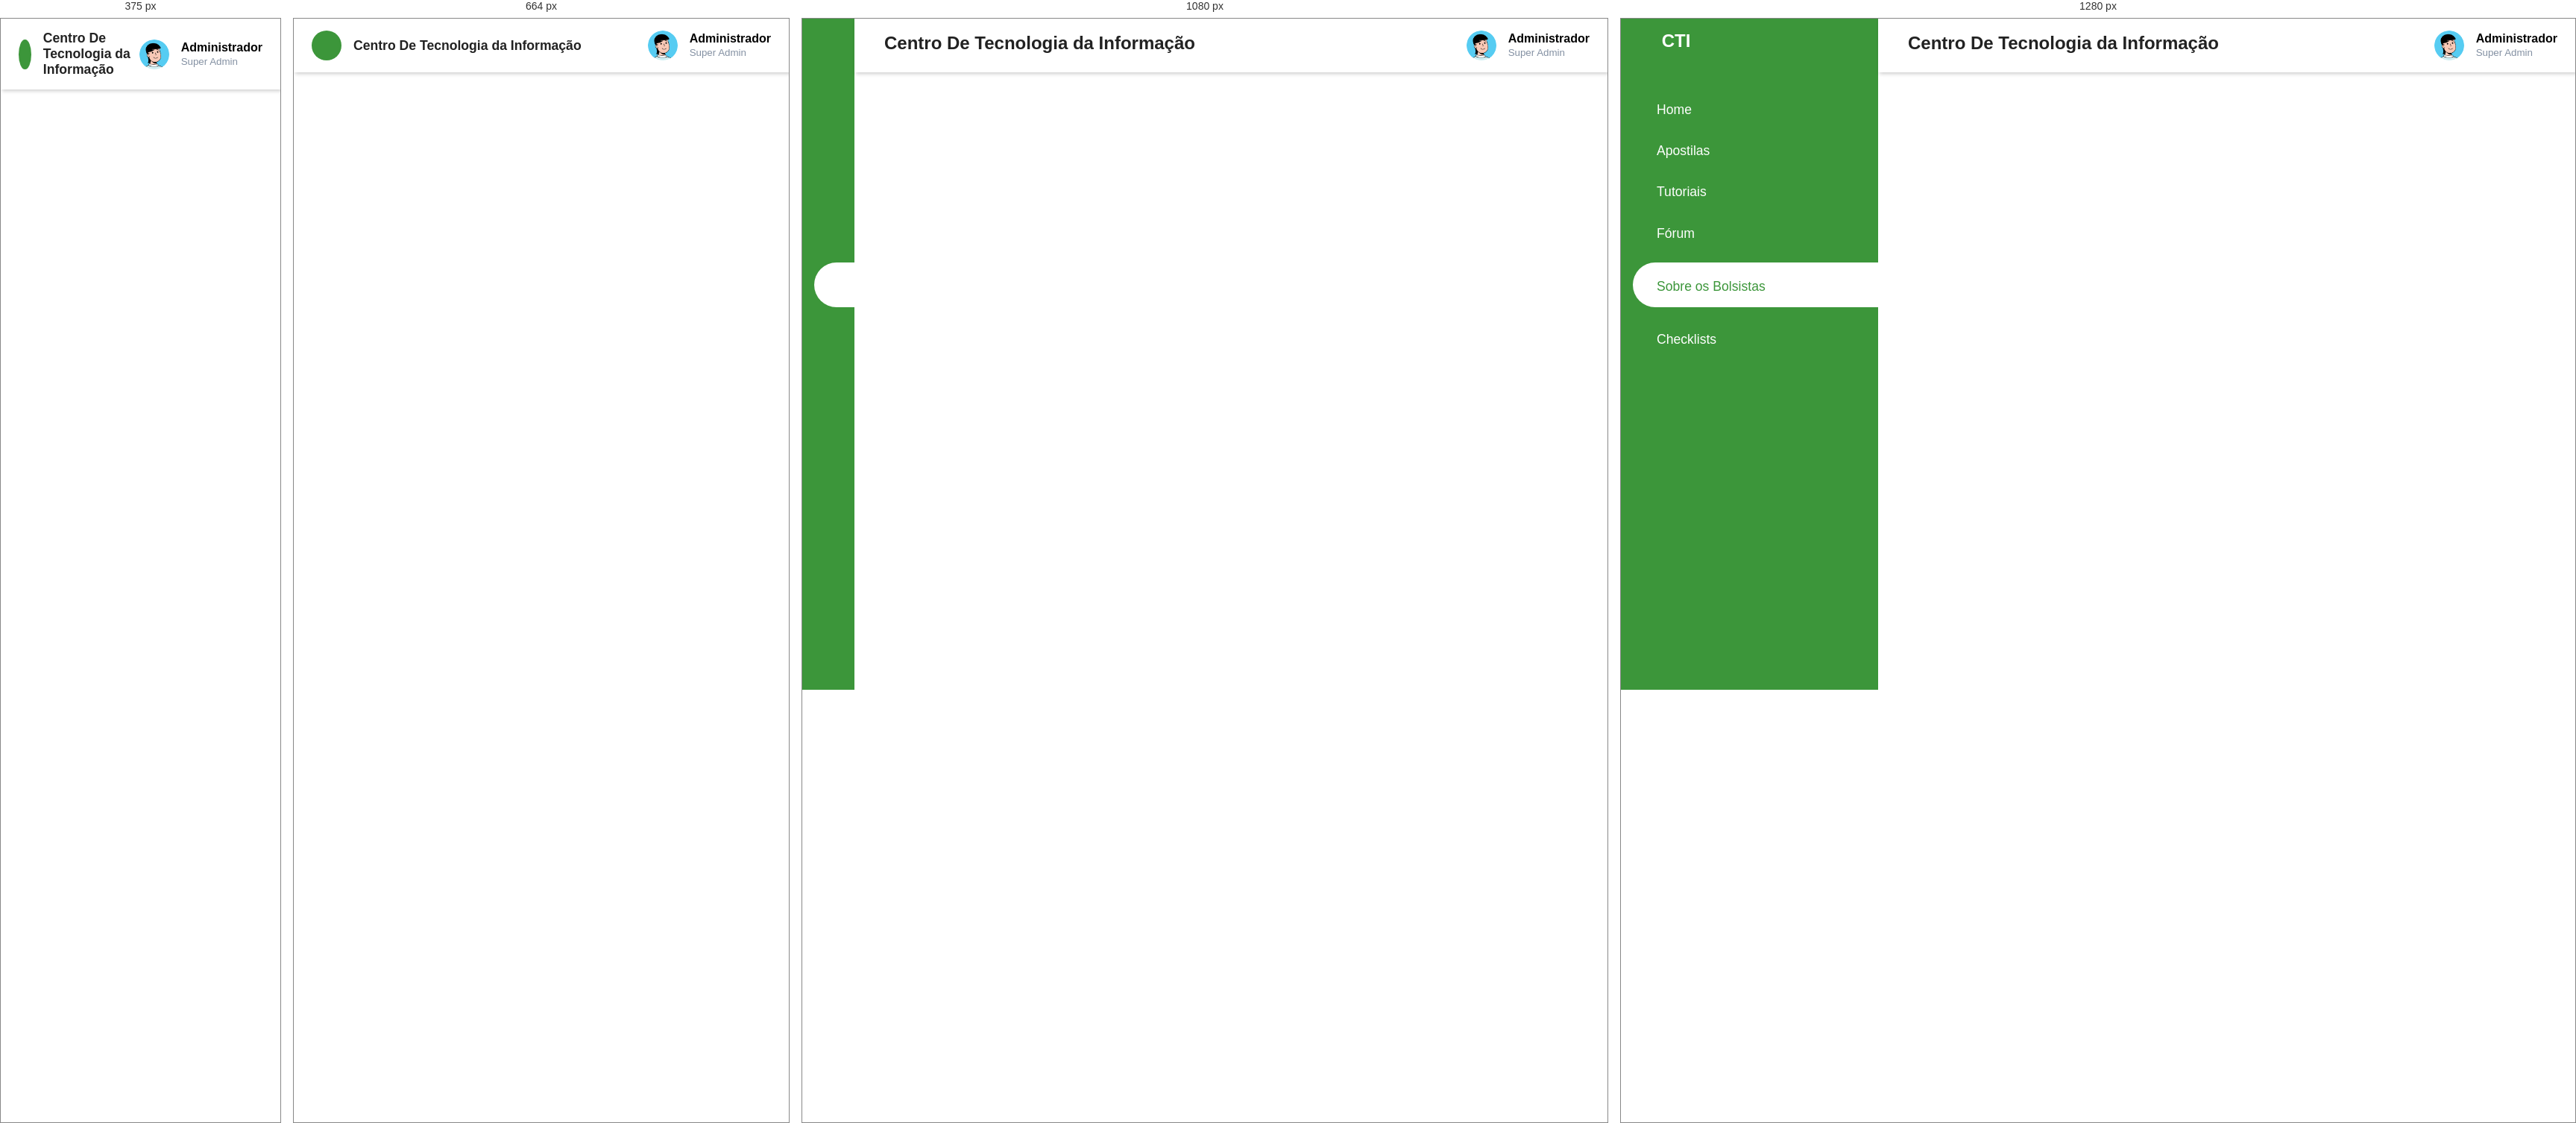
Rendered at 375 px, 664 px, 1080 px and 1280 px, left to right.

<!-- file: Bolsitas.html -->
<!DOCTYPE html>
<html lang="en">

<head>
    <meta charset="UTF-8">
    <meta http-equiv="X-UA-Compatible" content="IE=edge">
    <meta name="viewport" content="width=device-width,initial-scale=1,maximum-scale=1">
    <title>Admin</title>
    <link rel="stylesheet" href="https://maxst.icons8.com/vue-static/landings/line-awesome/line-awesome/1.3.0/css/line-awesome.min.css">
    <link rel="stylesheet" href="css/style.css">
</head>

<body>

    <input type="checkbox" id="nav-toggle">
    <div class="sidebar">
        <div class="sidebar-brand">
            <h2><span class="las la-computer"></span> <span>CTI</span></h2>
        </div>
        <!--Secciones-del-tablero-->
        <div class="sidebar-menu">
            <ul>
                <li>
                    <a href="index.html" ><span class="las la-home"></span>
                    <span>Home</span></a>
                </li>
                <li>
                    <a href="apostilas.html"><span class="las la-book"></span>
                    <span>Apostilas</span></a>
                </li>
                <li>
                    <a href="tutoriais.html"><span class="las la-box-open"></span>
                    <span>Tutoriais</span></a>
                </li>
                <li>
                    <a href=""><span class="las la-search"></span>
                    <span>Fórum</span></a>
                </li>
                <li>
                    <a href="Bolsitas.html" class="active"><span class="las la-user"></span>
                    <span>Sobre os Bolsistas</span></a>
                </li>
                <li>
                    <a href="checklist.html"><span class="las la-inbox"></span>
                    <span>Checklists</span></a>
                </li>
                
            </ul>
        </div>
    </div>
    
    <div class="main-content">
        <header>
            <h2>
                <label for="nav-toggle">
                    <span class="las la-bars"></span>
                </label> Centro De Tecnologia da Informação
            </h2>

            <div class="user-wrapper">
                <img src="img/Avatar.png" width="40px" height="40px" alt="">
                <div>
                    <h4>Administrador</h4>
                    <small>Super Admin</small>
                </div>
            </div>
        </header>
</body>

</html>

/* @media block from css/style.css */
@media only screen and (max-width: 1200px) {
    .sidebar {
        width: 70px;
    }
    .sidebar .sidebar-brand,
    .sidebar li {
        padding-left: 1rem;
        text-align: center;
    }
    .sidebar li a {
        padding-left: 0rem;
    }
    .sidebar .sidebar-brand h2 span:last-child,
    .sidebar li a span:last-child {
        display: none;
    }
    .main-content {
        margin-left: 70px;
    }
    .main-content header {
        width: calc(100% - 70px);
        left: 70px;
    }
}

/* @media block from css/style.css */
@media only screen and (max-width: 960px) {
    .cards {
        grid-template-columns: repeat(3, 1fr);
    }
    .recent-grid {
        grid-template-columns: 60% 40%;
    }
}

/* @media block from css/style.css */
@media only screen and (max-width: 768px) {
    .cards {
        grid-template-columns: repeat(2, 1fr);
    }
    .recent-grid {
        grid-template-columns: 100%;
    }
    .search-wrapper {
        display: none;
    }
    .sidebar {
        left: -100% !important;
    }
    header h2 {
        display: flex;
        align-items: center;
    }
    header h2 label {
        display: inline-block;
        text-align: center;
        background: var(--main-color);
        padding-right: 0rem;
        margin-right: 1rem;
        height: 40px;
        width: 40px;
        border-radius: 50%;
        color: #fff;
        display: flex;
        align-items: center;
        justify-content: center !important;
    }
    header h2 span {
        text-align: center;
        padding-right: 0rem;
    }
    header h2 {
        font-size: 1.1rem;
    }
    .main-content {
        width: 100%;
        margin-left: 0rem;
    }
    header {
        width: 100% !important;
        left: 0 !important;
    }
    #nav-toggle:checked+.sidebar {
        left: 0 !important;
        z-index: 100;
        width: 345px;
    }
    #nav-toggle:checked+.sidebar:hover {
        width: 345px;
        z-index: 200;
    }
    #nav-goggle:checked+.sidebar .sidebar-brand,
    #nav-toggle:checked+.sidebar:hover li {
        padding-left: 2rem;
        text-align: left;
    }
    #nav-goggle:checked+.sidebar li a {
        padding-left: 1rem;
    }
    #nav-goggle:checked+.sidebar .sidebar-brand h2 span:last-child,
    #nav-goggle:checked+.sidebar li a span:last-child {
        display: inline;
    }
}

/* @media block from css/style.css */
@media only screen and (max-width: 560px) {
    .cards {
        grid-template-columns: 100%;
    }
}